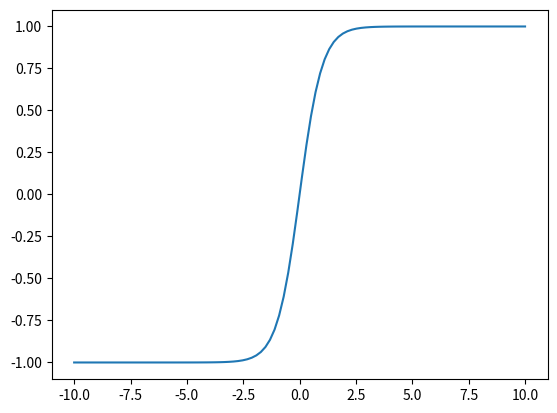

The script that saved this image:
import matplotlib.pyplot as plt
import numpy as np

if __name__ == "__main__":
    x = np.linspace(-10, 10, 100)
    y = np.tanh(x)
    plt.plot(x, y)
    plt.show()
